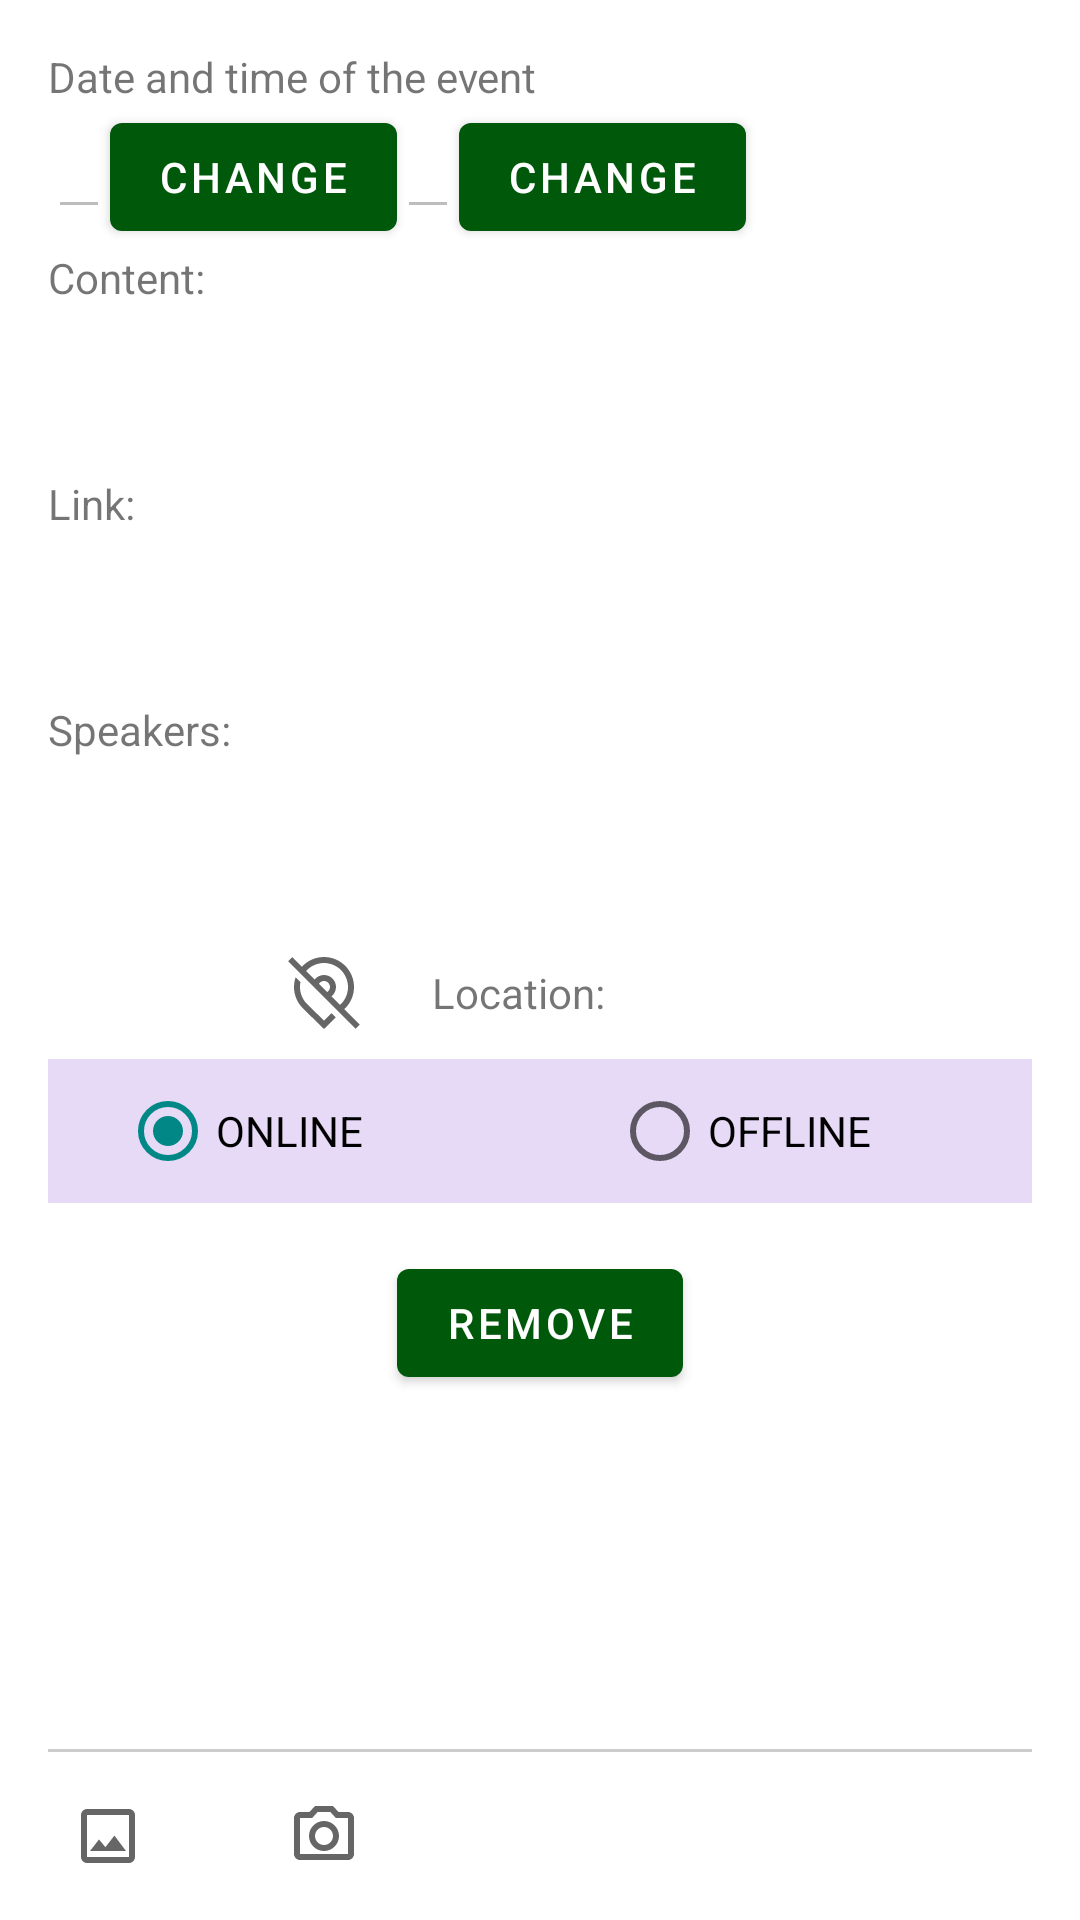

Layout XML and referenced resources for this Android screen:
<!-- AndroidManifest.xml: application theme AppTheme -->
<!-- res/layout/fragment_new_event.xml -->
<?xml version="1.0" encoding="utf-8"?>
<androidx.constraintlayout.widget.ConstraintLayout xmlns:android="http://schemas.android.com/apk/res/android"
    xmlns:app="http://schemas.android.com/apk/res-auto"
    xmlns:tools="http://schemas.android.com/tools"
    android:layout_width="match_parent"
    android:layout_height="match_parent"
    tools:context=".activity.NewPostFragment">

    <ScrollView
        android:id="@+id/scrollView"
        android:layout_width="0dp"
        android:layout_height="0dp"
        app:layout_constraintBottom_toTopOf="@id/divider"
        app:layout_constraintEnd_toEndOf="parent"
        app:layout_constraintStart_toStartOf="parent"
        app:layout_constraintTop_toTopOf="parent">

        <LinearLayout
            android:layout_width="match_parent"
            android:layout_height="wrap_content"
            android:orientation="vertical"
            android:padding="@dimen/common_spacing">

            <TextView
                android:id="@+id/text_datetime"
                android:layout_width="match_parent"
                android:layout_height="wrap_content"
                android:text="@string/new_event_datetime" />

            <LinearLayout
                android:layout_width="match_parent"
                android:layout_height="wrap_content"
                android:orientation="horizontal"
                >

                <EditText
                    android:id="@+id/editTextDate"
                    android:layout_width="wrap_content"
                    android:layout_height="wrap_content"
                    android:enabled="false"
                    android:inputType="date" />

                <com.google.android.material.button.MaterialButton
                    android:id="@+id/button_changeDate"
                    android:layout_width="wrap_content"
                    android:layout_height="wrap_content"
                    android:layout_gravity="center"
                    android:text="@string/new_event_change_datetime" />

                <EditText
                    android:id="@+id/editTextTime"
                    android:layout_width="wrap_content"
                    android:layout_height="wrap_content"
                    android:enabled="false"
                    android:inputType="time" />

                <com.google.android.material.button.MaterialButton
                    android:id="@+id/button_changeTime"
                    android:layout_width="wrap_content"
                    android:layout_height="wrap_content"
                    android:layout_gravity="center"
                    android:text="@string/new_event_change_datetime" />

            </LinearLayout>

            <TextView
                android:id="@+id/text_content"
                android:layout_width="match_parent"
                android:layout_height="wrap_content"
                android:text="@string/new_post_content" />

            <EditText
                android:id="@+id/edit_content"
                android:layout_width="match_parent"
                android:layout_height="wrap_content"
                android:background="@android:color/transparent"
                android:inputType="textMultiLine"
                android:padding="@dimen/common_spacing" />

            <TextView
                android:id="@+id/text_link"
                android:layout_width="match_parent"
                android:layout_height="wrap_content"
                android:text="@string/new_post_link" />

            <EditText
                android:id="@+id/edit_link"
                android:layout_width="match_parent"
                android:layout_height="wrap_content"
                android:background="@android:color/transparent"
                android:inputType="textMultiLine"
                android:padding="@dimen/common_spacing" />

            <TextView
                android:id="@+id/text_speakers"
                android:layout_width="match_parent"
                android:layout_height="wrap_content"
                android:text="@string/event_speakers" />

            <EditText
                android:id="@+id/edit_speakers"
                android:layout_width="match_parent"
                android:layout_height="wrap_content"
                android:background="@android:color/transparent"
                android:inputType="textMultiLine"
                android:padding="@dimen/common_spacing" />


            <LinearLayout
                android:layout_width="wrap_content"
                android:layout_height="match_parent"
                android:orientation="horizontal">

                <com.google.android.material.button.MaterialButton
                    android:id="@+id/button_location_on"
                    style="@style/Widget.AppTheme.LikeCheckBox"
                    android:layout_width="wrap_content"
                    android:layout_height="wrap_content"
                    android:checkable="false"
                    app:icon="@drawable/ic_marker_24"
                    app:layout_constraintEnd_toEndOf="parent">

                </com.google.android.material.button.MaterialButton>

                <com.google.android.material.button.MaterialButton
                    android:id="@+id/button_location_off"
                    style="@style/Widget.AppTheme.LikeCheckBox"
                    android:layout_width="match_parent"
                    android:layout_height="match_parent"
                    android:checkable="false"
                    app:icon="@drawable/ic_location_dot_slash_24"
                    app:layout_constraintEnd_toEndOf="parent">

                </com.google.android.material.button.MaterialButton>

                <TextView
                    android:id="@+id/text_coordinate"
                    android:layout_width="match_parent"
                    android:layout_height="wrap_content"
                    android:text="@string/new_post_coordinates" />

                <TextView
                    android:id="@+id/text_coordinate_lat"
                    android:layout_width="wrap_content"
                    android:layout_height="wrap_content"
                    android:layout_marginStart="@dimen/common_spacing"
                    android:ellipsize="end"
                    tools:text="@sample/posts.json/data/coordinatesLat" />

                <TextView
                    android:id="@+id/text_coordinate_long"
                    android:layout_width="wrap_content"
                    android:layout_height="wrap_content"
                    android:layout_marginStart="@dimen/common_spacing"
                    android:ellipsize="end"
                    tools:text="@sample/posts.json/data/coordinatesLong" />
            </LinearLayout>

            <RadioGroup
                android:id="@+id/radioGroup_typeEvent"
                android:layout_width="match_parent"
                android:layout_height="wrap_content"
                android:background="@color/colorType"

                android:orientation="horizontal">

                <RadioButton
                    android:id="@+id/radio_online"
                    android:layout_width="match_parent"
                    android:layout_height="wrap_content"
                    android:text="@string/new_post_online"
                    android:layout_marginLeft="24dp"
                    android:layout_weight="1"
                    android:checked="true"
                    />

                <RadioButton
                    android:id="@+id/radio_offline"
                    android:layout_width="match_parent"
                    android:layout_height="wrap_content"
                    android:layout_marginLeft="24dp"
                    android:layout_weight="1"
                    android:text="@string/new_post_offline"/>
            </RadioGroup>

            <FrameLayout
                android:id="@+id/AttachmentContainer"
                android:layout_width="match_parent"
                android:layout_height="wrap_content"
                android:layout_marginTop="@dimen/common_spacing">

                <ImageView
                    android:id="@+id/Attachment_Image"
                    android:layout_width="match_parent"
                    android:layout_height="wrap_content"
                    android:layout_gravity="fill_horizontal"
                    app:layout_constraintBottom_toTopOf="@id/Attachment_Video"
                    app:layout_constraintEnd_toEndOf="parent"
                    app:layout_constraintStart_toStartOf="parent"
                    tools:srcCompat="@tools:sample/avatars" />


                <com.google.android.material.button.MaterialButton
                    android:id="@+id/removePhoto"
                    android:layout_width="wrap_content"
                    android:layout_height="wrap_content"
                    android:layout_gravity="center"
                    android:text="@string/remove" />
            </FrameLayout>

        </LinearLayout>
    </ScrollView>

    <View
        android:id="@+id/divider"
        android:layout_width="0dp"
        android:layout_height="1dp"
        android:layout_marginStart="@dimen/common_spacing"
        android:layout_marginEnd="@dimen/common_spacing"
        android:background="@color/divider_color"
        app:layout_constraintBottom_toTopOf="@id/buttonPanel"
        app:layout_constraintEnd_toEndOf="parent"
        app:layout_constraintStart_toStartOf="parent" />

    <LinearLayout
        android:id="@+id/buttonPanel"
        android:layout_width="0dp"
        android:layout_height="wrap_content"
        android:orientation="horizontal"
        app:layout_constraintBottom_toBottomOf="parent"
        app:layout_constraintEnd_toEndOf="parent"
        app:layout_constraintStart_toStartOf="parent">

        <com.google.android.material.button.MaterialButton
            android:id="@+id/pickPhoto"
            style="@style/Widget.AppTheme.IconButton"
            android:layout_width="wrap_content"
            android:layout_height="wrap_content"
            android:contentDescription="@string/description_select_photo"
            android:padding="@dimen/common_spacing"
            app:icon="@drawable/ic_photo_24dp" />

        <com.google.android.material.button.MaterialButton
            android:id="@+id/takePhoto"
            style="@style/Widget.AppTheme.IconButton"
            android:layout_width="wrap_content"
            android:layout_height="wrap_content"
            android:contentDescription="@string/description_take_photo"
            android:padding="@dimen/common_spacing"
            app:icon="@drawable/ic_camera_24dp" />


    </LinearLayout>


</androidx.constraintlayout.widget.ConstraintLayout>
<!-- resources referenced by this layout -->
<resources>
  <color name="colorType">#E6DAF7</color>
  <color name="divider_color">#ccc</color>
  <dimen name="common_spacing">16dp</dimen>
  <!-- drawable ic_camera_24dp (drawable) -->
  <vector xmlns:android="http://schemas.android.com/apk/res/android"
      android:width="24dp"
      android:height="24dp"
      android:viewportWidth="24"
      android:viewportHeight="24"
      android:tint="#999999">
      <path
          android:fillColor="@android:color/white"
          android:pathData="M14.12,4l1.83,2L20,6v12L4,18L4,6h4.05l1.83,-2h4.24M15,2L9,2L7.17,4L4,4c-1.1,0 -2,0.9 -2,2v12c0,1.1 0.9,2 2,2h16c1.1,0 2,-0.9 2,-2L22,6c0,-1.1 -0.9,-2 -2,-2h-3.17L15,2zM12,9c1.65,0 3,1.35 3,3s-1.35,3 -3,3 -3,-1.35 -3,-3 1.35,-3 3,-3m0,-2c-2.76,0 -5,2.24 -5,5s2.24,5 5,5 5,-2.24 5,-5 -2.24,-5 -5,-5z"/>
  </vector>
  <!-- drawable ic_photo_24dp (drawable) -->
  <vector xmlns:android="http://schemas.android.com/apk/res/android"
      android:width="24dp"
      android:height="24dp"
      android:viewportWidth="24"
      android:viewportHeight="24"
      android:tint="#999999">
      <path
          android:fillColor="@android:color/white"
          android:pathData="M19,5v14L5,19L5,5h14m0,-2L5,3c-1.1,0 -2,0.9 -2,2v14c0,1.1 0.9,2 2,2h14c1.1,0 2,-0.9 2,-2L21,5c0,-1.1 -0.9,-2 -2,-2zM14.14,11.86l-3,3.87L9,13.14 6,17h12l-3.86,-5.14z"/>
  </vector>
  <string name="description_select_photo">Select photo</string>
  <string name="description_take_photo">Take photo</string>
  <string name="event_speakers">Speakers:</string>
  <string name="new_event_change_datetime">Change</string>
  <string name="new_event_datetime">Date and time of the event</string>
  <string name="new_post_content">Content:</string>
  <string name="new_post_coordinates">Location:</string>
  <string name="new_post_link">Link:</string>
  <string name="new_post_offline">OFFLINE</string>
  <string name="new_post_online">ONLINE</string>
  <string name="remove">Remove</string>
  <style name="Widget.AppTheme.IconButton" parent="Widget.MaterialComponents.Button.TextButton.Icon">
          <item name="iconTint">@color/like_checkbox_tint</item>
          <item name="iconPadding">0dp</item>
          <item name="android:insetTop">0dp</item>
          <item name="android:insetBottom">0dp</item>
          <item name="android:paddingStart">@dimen/icon_button_padding</item>
          <item name="android:paddingEnd">@dimen/icon_button_padding</item>
          <item name="android:minWidth">@dimen/icon_button_min_size</item>
          <item name="android:minHeight">@dimen/icon_button_min_size</item>
      </style>
  <style name="Widget.AppTheme.LikeCheckBox" parent="Widget.MaterialComponents.CompoundButton.CheckBox">
          <item name="backgroundTint">@android:color/transparent</item>
          <item name="iconTint">@color/like_checkbox_tint</item>
          <item name="android:textColor">?attr/colorControlNormal</item>
          <item name="android:minWidth">@dimen/iconButtonMinSize</item>
          <item name="android:minHeight">@dimen/iconButtonMinSize</item>
      </style>
  <style name="AppTheme" parent="Theme.MaterialComponents.DayNight.DarkActionBar">
          <item name="colorPrimary">@color/green_700</item>
          <item name="colorPrimaryDark">@color/green_500</item>
          <item name="colorAccent">@color/teal_700</item>
      </style>
  <dimen name="icon_button_padding">24dp</dimen>
  <dimen name="icon_button_min_size">24dp</dimen>
  <dimen name="iconButtonMinSize">24dp</dimen>
  <color name="green_700">#00590A</color>
  <color name="green_500">#53AC74</color>
  <color name="teal_700">#FF018786</color>
</resources>
